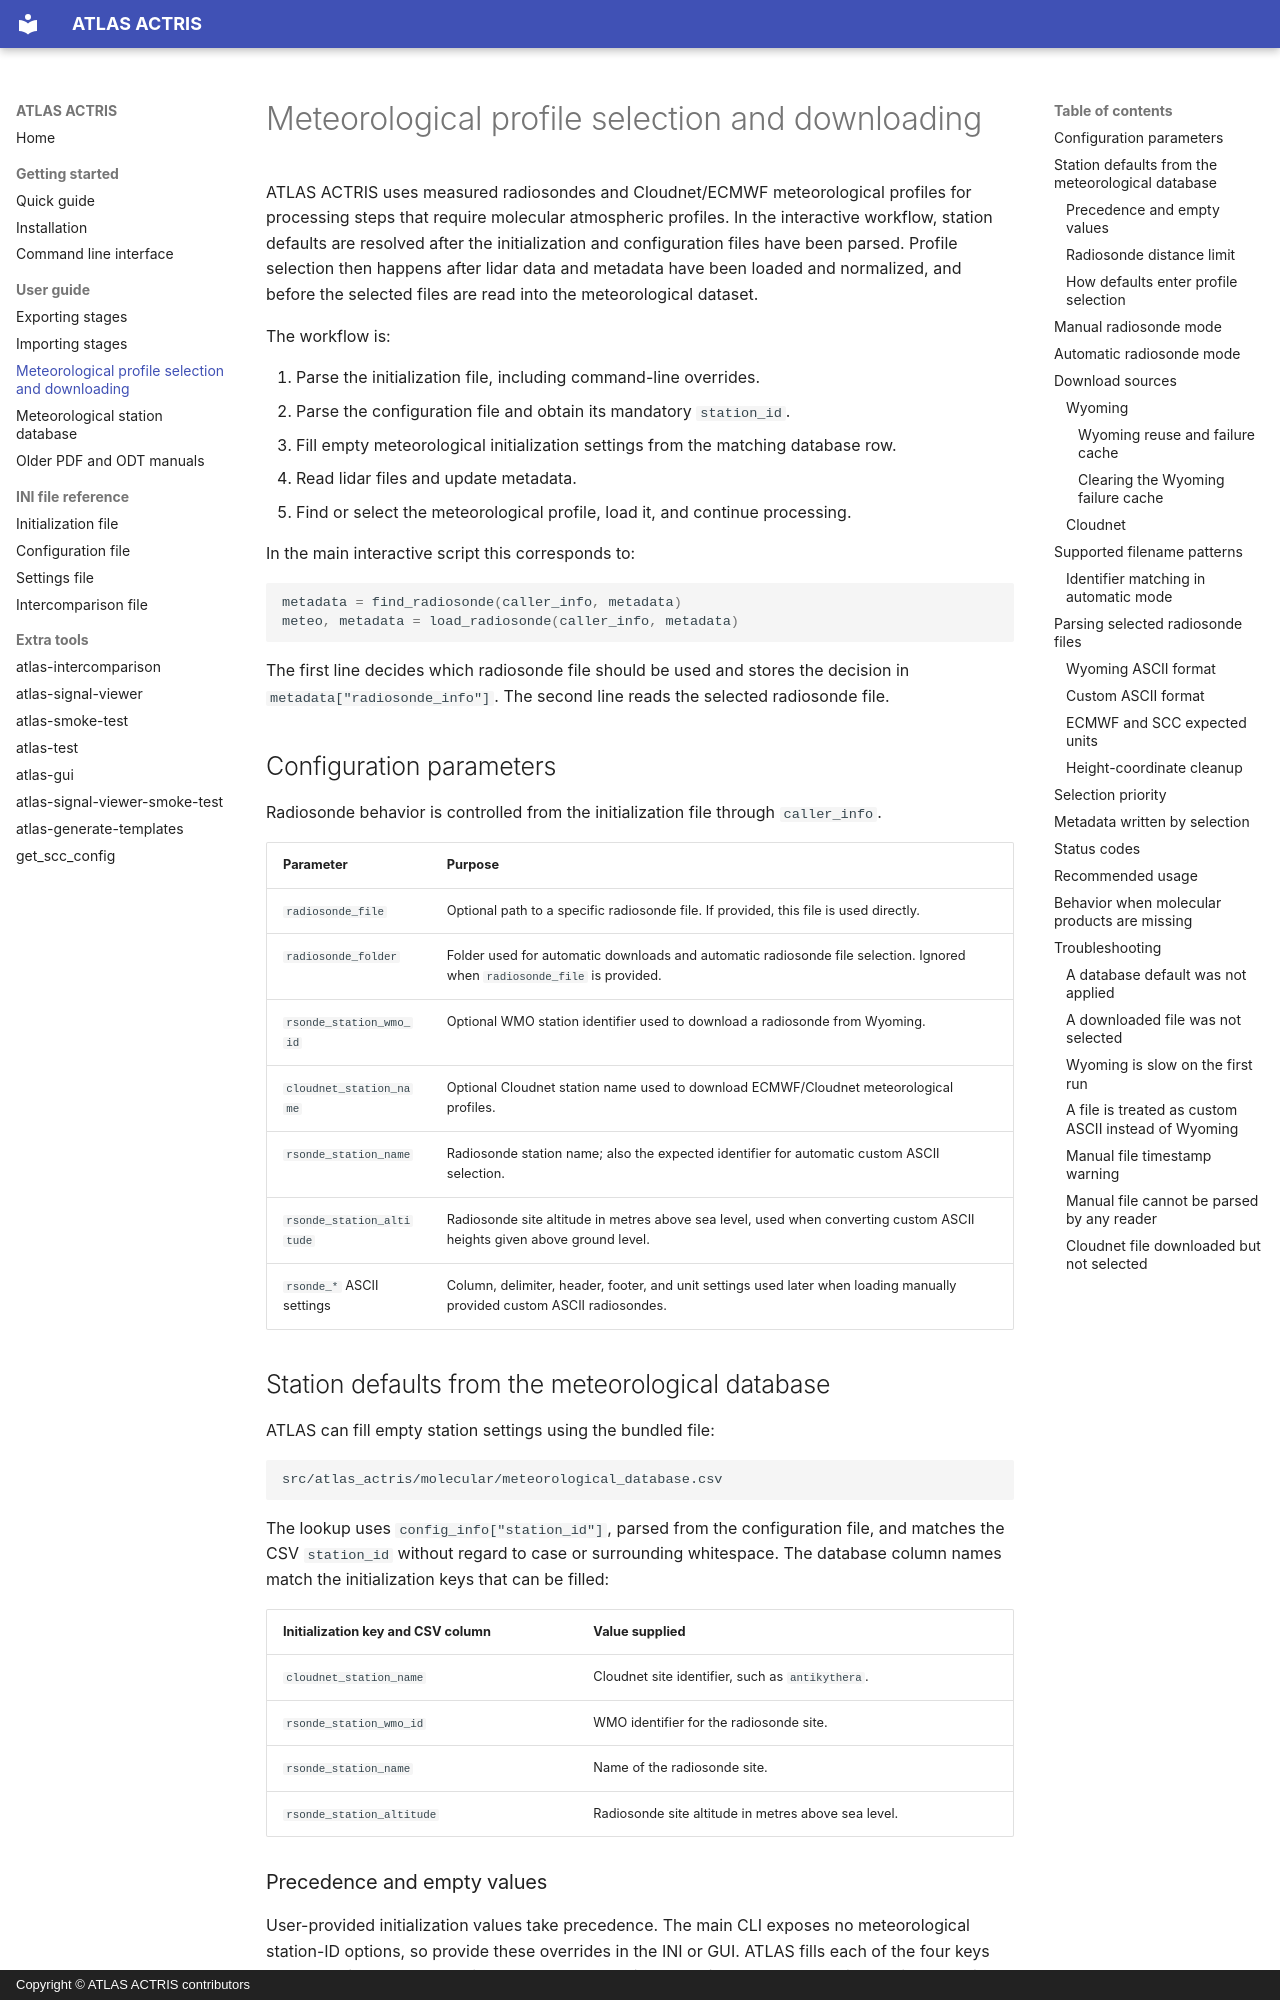

repository: nikolaos-siomos/ATLAS · page: radiosonde_selection/index.html · generator: mkdocs · copyright: Copyright © ATLAS ACTRIS contributors

# Meteorological profile selection and downloading

ATLAS ACTRIS uses measured radiosondes and Cloudnet/ECMWF meteorological profiles for processing steps that require molecular atmospheric profiles. In the interactive workflow, station defaults are resolved after the initialization and configuration files have been parsed. Profile selection then happens after lidar data and metadata have been loaded and normalized, and before the selected files are read into the meteorological dataset.

The workflow is:

1. Parse the initialization file, including command-line overrides.
2. Parse the configuration file and obtain its mandatory `station_id`.
3. Fill empty meteorological initialization settings from the matching database row.
4. Read lidar files and update metadata.
5. Find or select the meteorological profile, load it, and continue processing.

In the main interactive script this corresponds to:

```python
metadata = find_radiosonde(caller_info, metadata)
meteo, metadata = load_radiosonde(caller_info, metadata)
```

The first line decides which radiosonde file should be used and stores the decision in `metadata["radiosonde_info"]`. The second line reads the selected radiosonde file.

## Configuration parameters

Radiosonde behavior is controlled from the initialization file through `caller_info`.

| Parameter | Purpose |
| --- | --- |
| `radiosonde_file` | Optional path to a specific radiosonde file. If provided, this file is used directly. |
| `radiosonde_folder` | Folder used for automatic downloads and automatic radiosonde file selection. Ignored when `radiosonde_file` is provided. |
| `rsonde_station_wmo_id` | Optional WMO station identifier used to download a radiosonde from Wyoming. |
| `cloudnet_station_name` | Optional Cloudnet station name used to download ECMWF/Cloudnet meteorological profiles. |
| `rsonde_station_name` | Radiosonde station name; also the expected identifier for automatic custom ASCII selection. |
| `rsonde_station_altitude` | Radiosonde site altitude in metres above sea level, used when converting custom ASCII heights given above ground level. |
| `rsonde_*` ASCII settings | Column, delimiter, header, footer, and unit settings used later when loading manually provided custom ASCII radiosondes. |

## Station defaults from the meteorological database

ATLAS can fill empty station settings using the bundled file:

```text
src/atlas_actris/molecular/meteorological_database.csv
```

The lookup uses `config_info["station_id"]`, parsed from the configuration file, and matches the CSV `station_id` without regard to case or surrounding whitespace. The database column names match the initialization keys that can be filled:

| Initialization key and CSV column | Value supplied |
| --- | --- |
| `cloudnet_station_name` | Cloudnet site identifier, such as `antikythera`. |
| `rsonde_station_wmo_id` | WMO identifier for the radiosonde site. |
| `rsonde_station_name` | Name of the radiosonde site. |
| `rsonde_station_altitude` | Radiosonde site altitude in metres above sea level. |
